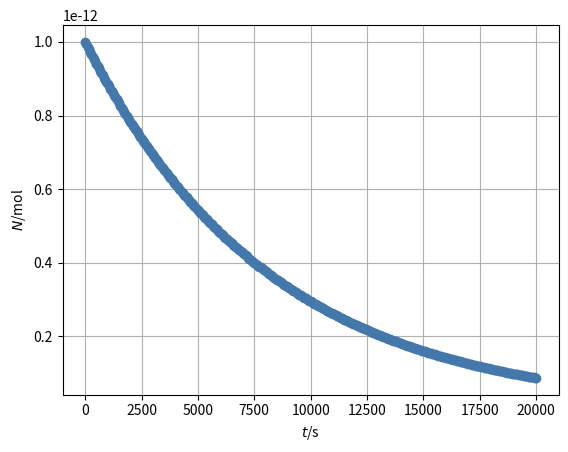

Reproduce this figure in Python.
from matplotlib.pyplot import *
from numpy import *
from numpy.linalg import norm
from numpy import array as vector
import matplotlib.pyplot as plt
### Time integration of radioactive decay

## Constants
lambd = 0.000122  # 1/yr: decay constant for C14

## Initial conditions
t = 0	   # s: initial time
N = 1e-12  # mol: initial amount of C14

## Boundary conditions
J = 0  # mol/s: matter influx of C14

## Parameters for time loop
t1 = 20000  # yr: final time
dt = 0.1    # yr: time step #@

## Plotting
dtplot = t1/360  # time interval between plots
tplot = dtplot	  # time for next plot
figure
plot(t, N, 'o', color = '#4477AA')
xlabel('${\it t}$/s'); ylabel('${\it N}$/mol')
grid(True);  #@

## Numerical time integration
while t < t1:
  ## constitutive relations
  R = -lambd * N

  ## step forward in time with balance law
  t = t + dt
  N = N + (J + R) * dt #@

  ## plot
  if t > tplot:
    plot(t, N, 'o', color = '#4477AA')
    if not "pyodide" in sys.modules: pause(0.0001)
    tplot = tplot + dtplot

plt.show()
